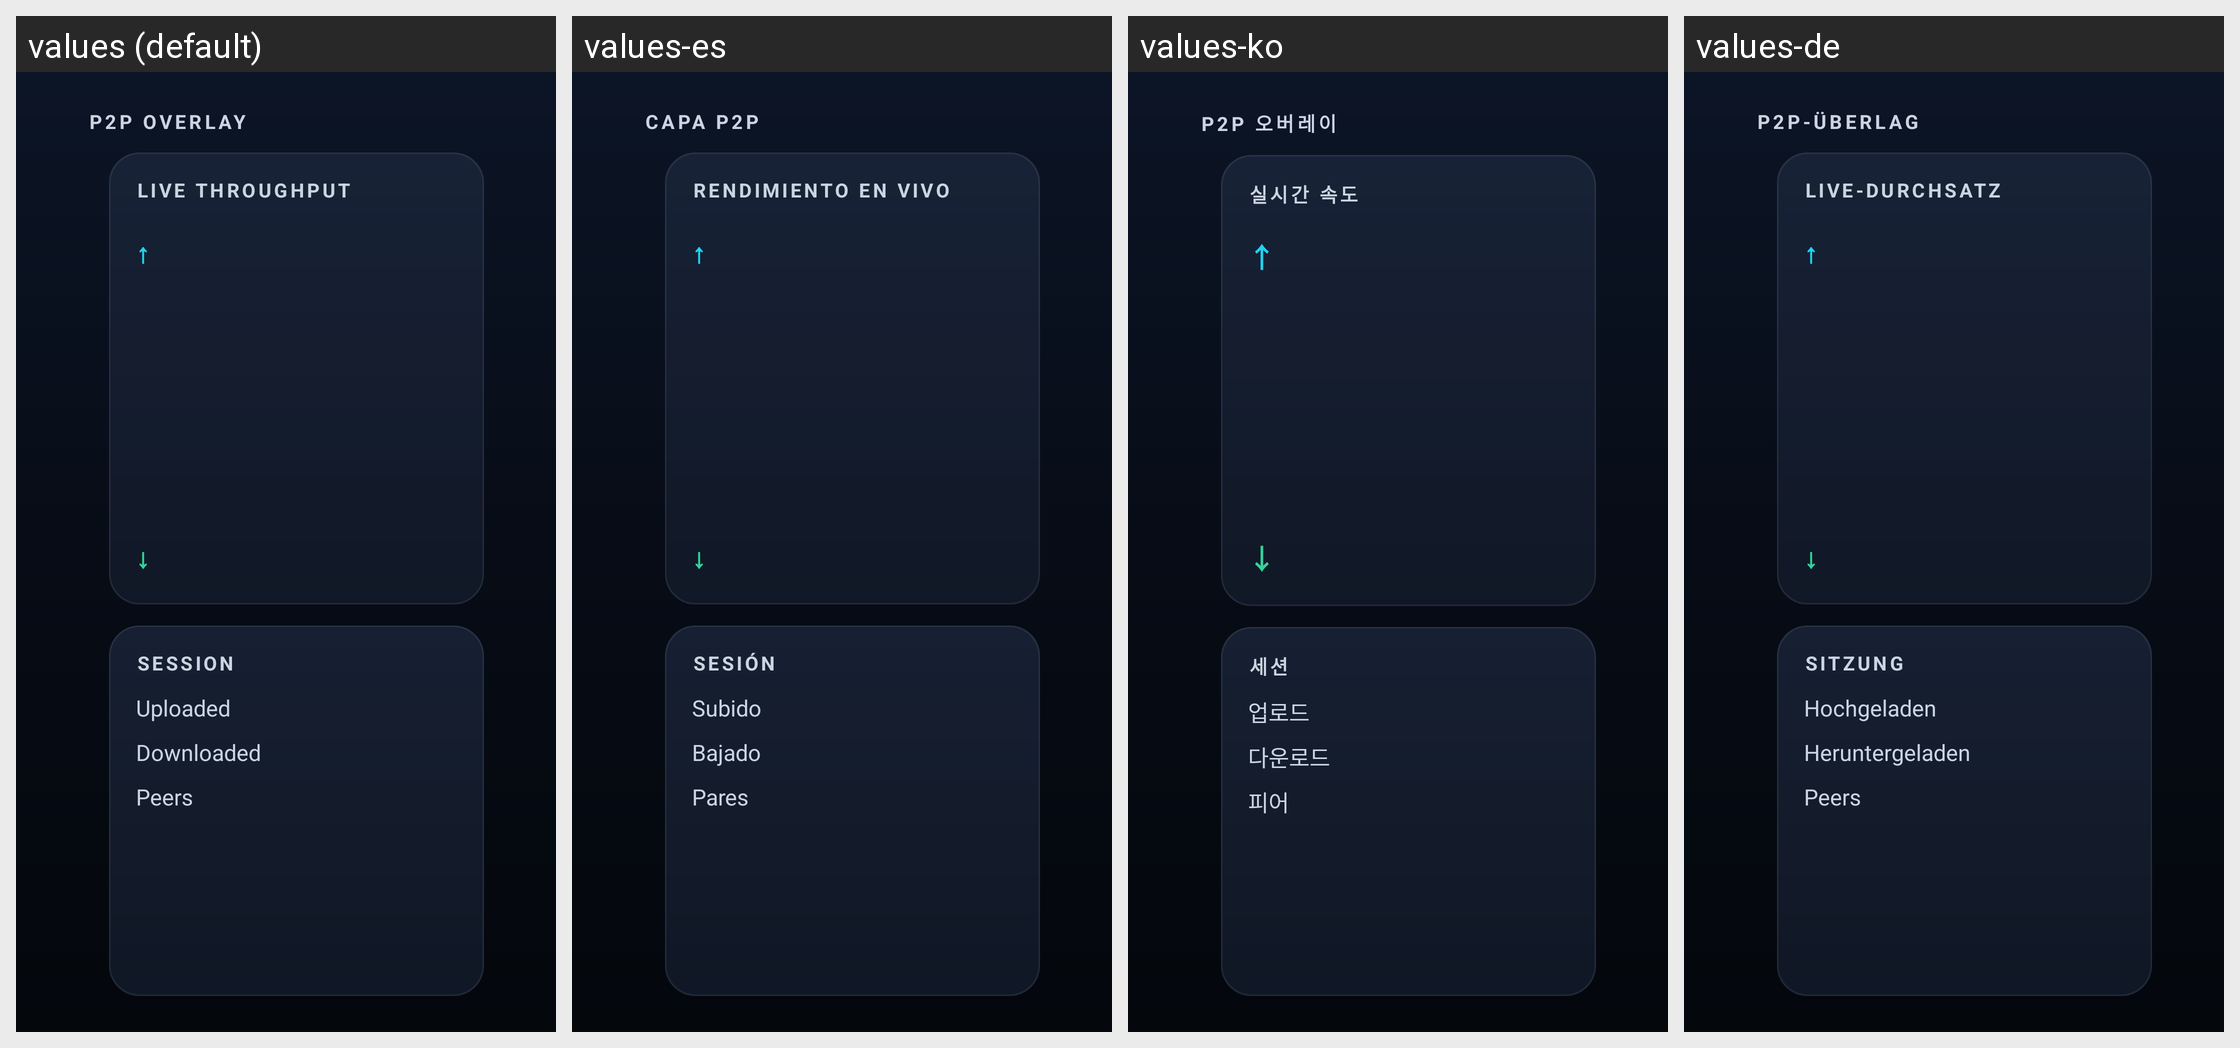

Strings drawn on this Android screen and how each of the app's shown locales translates them:
Android screen res/layout/fragment_tv_home.xml rendered under 4 locales, left to right: values (default), values-es, values-ko, values-de. Device: Nexus 5 (rendered at 1080×1920; each locale shown at half size, 540×960, under a caption strip naming it); theme Theme.P2ptap.Tv.
Other locales in the repository, not shown: values-fr, values-ja, values-ru, values-zh, values-zh-rCN, values-zh-rHK, values-zh-rTW.
Strings drawn on this screen, with the default value and each locale's value (text and hints the layout hard-codes, and strings that could not be matched under every locale, appear in the picture but are not listed):

tv_hero_eyebrow
  values: P2P OVERLAY
  values-es: CAPA P2P
  values-ko: P2P 오버레이
  values-de: P2P-ÜBERLAG

tv_card_throughput
  values: Live throughput
  values-es: Rendimiento en vivo
  values-ko: 실시간 속도
  values-de: Live-Durchsatz

tv_arrow_up
  values: ↑
  values-es: ↑
  values-ko: ↑
  values-de: ↑

tv_arrow_down
  values: ↓
  values-es: ↓
  values-ko: ↓
  values-de: ↓

tv_card_session
  values: Session
  values-es: Sesión
  values-ko: 세션
  values-de: Sitzung

tv_session_up
  values: Uploaded
  values-es: Subido
  values-ko: 업로드
  values-de: Hochgeladen

tv_session_down
  values: Downloaded
  values-es: Bajado
  values-ko: 다운로드
  values-de: Heruntergeladen

tv_session_peers
  values: Peers
  values-es: Pares
  values-ko: 피어
  values-de: Peers
